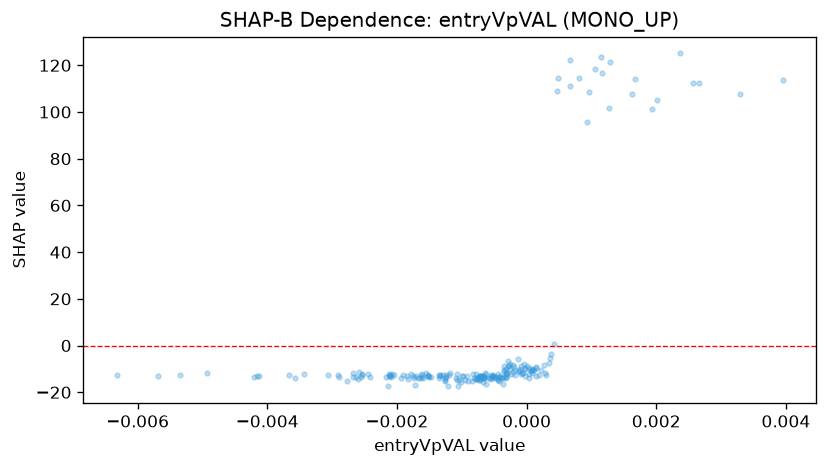

Data behind this chart, as committed beside it:
feature_value, shap_value
-0.000446, -14.59
-0.0007218, -14.56
-8.027029252843931e-05, -12.03
-0.001778, -12.05
0.0004654, 108.9
0.0, -8.936
-0.000349, -8.851
-0.0002635, -8.023
-0.0006397, -13.42
-0.000292, -8.744
-0.0005579, -14.06
0.0002889, -11.82
-0.001501, -13.56
-0.0007876, -12.36
-0.0006709, -13.8
-0.001638, -14.11
-0.0004133, -13.2
-0.0003241, -10.09
-0.0007391, -14.67
0.0004164, 0.6024
-6.737573858117685e-05, -11.7
-0.00171, -12.95
-0.0006761, -13.14
-0.002414, -13.56
-0.0003508, -10.39
-0.0007481, -13.36
-0.001217, -17.48
-0.0002058, -8.488
-0.0007585, -14.21
-0.0007074, -12.95
-0.001675, -13.82
-0.0007156, -13.23
-0.00135, -12.66
-0.001088, -14.06
7.548622670583427e-05, -11.81
-0.001516, -13.03
-0.0003636, -13.66
-0.0001247, -10.84
0.0004833, 114.6
-0.002113, -12.53
-0.002635, -13.51
-0.000492, -14.05
4.318584979046136e-05, -9.759
-0.002052, -12.66
-0.0002783, -8.811
-0.0004761, -13.32
0.00034, -7.538
-0.0005562, -14.12
-0.004161, -12.85
-0.002594, -14.22
-0.0003697, -13.72
-0.0003564, -10.81
-0.0001112, -11
-0.000731, -13.45
-0.002886, -13.4
-0.0007038, -13.2
-0.0006984, -13.97
0.0003554, -5.404
-0.001043, -14.89
-0.001913, -12.54
... 142 more rows
